The GitHub repository vattanac-dev/Shape-Detection-Robot contains a labelled image folder "data" with 3 categories: circle, square, triangle. Examples follow, each with its label.

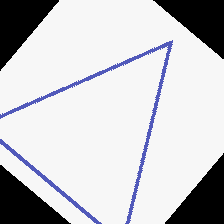
Label: triangle

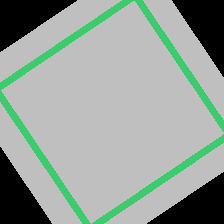
Label: square

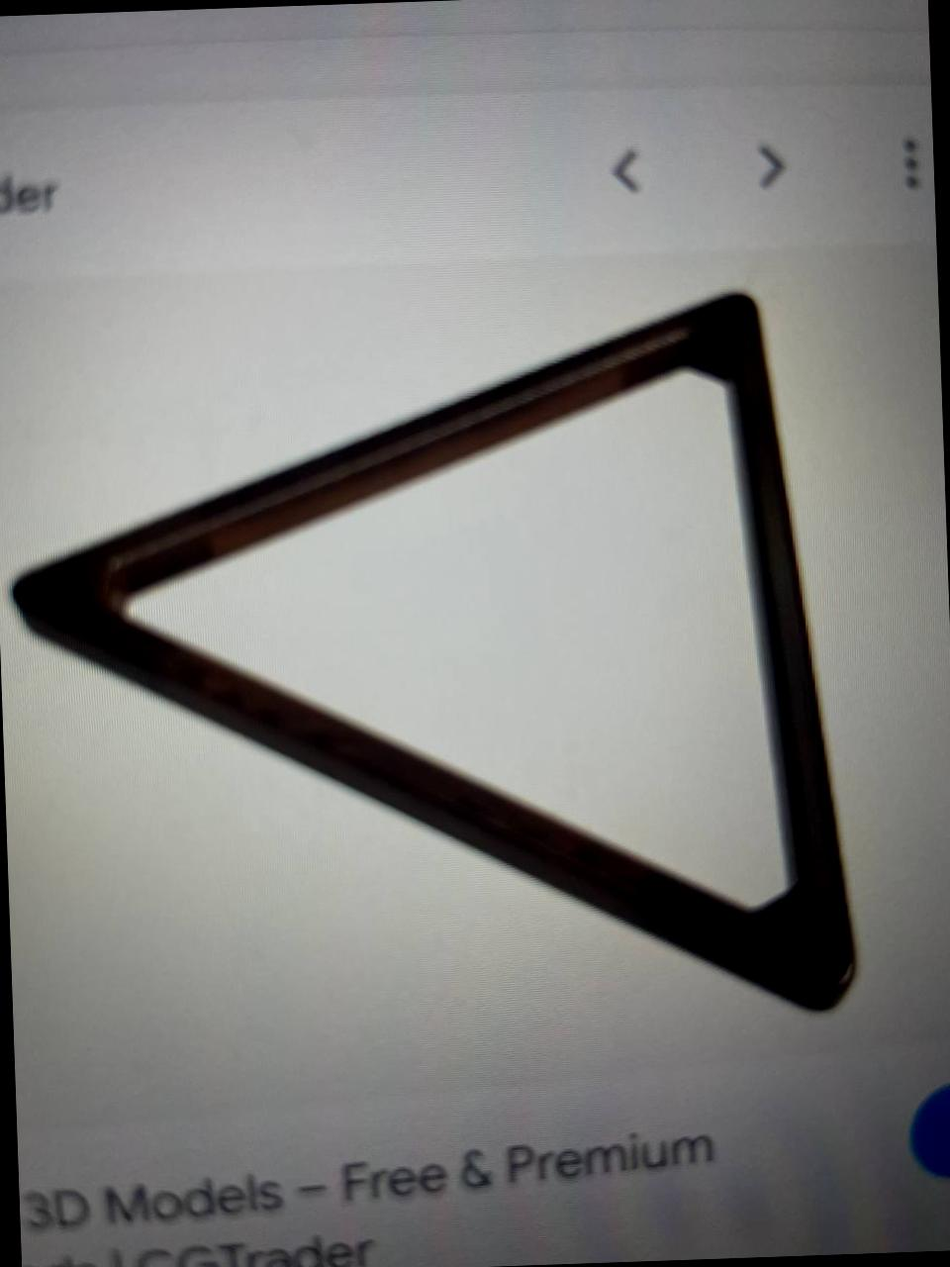
Label: triangle

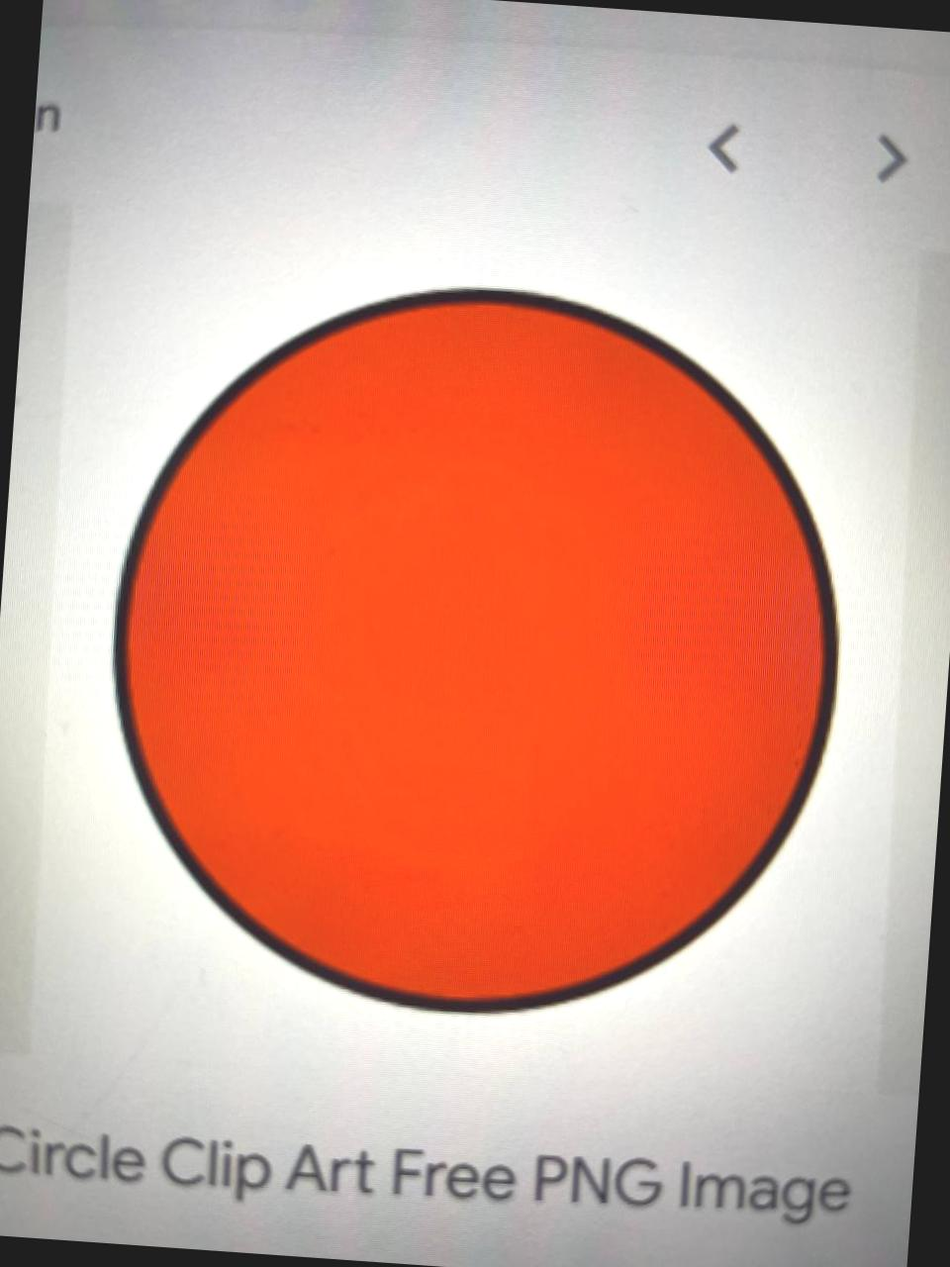
Label: circle

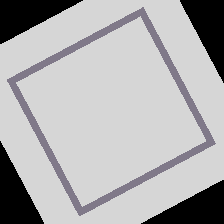
Label: square

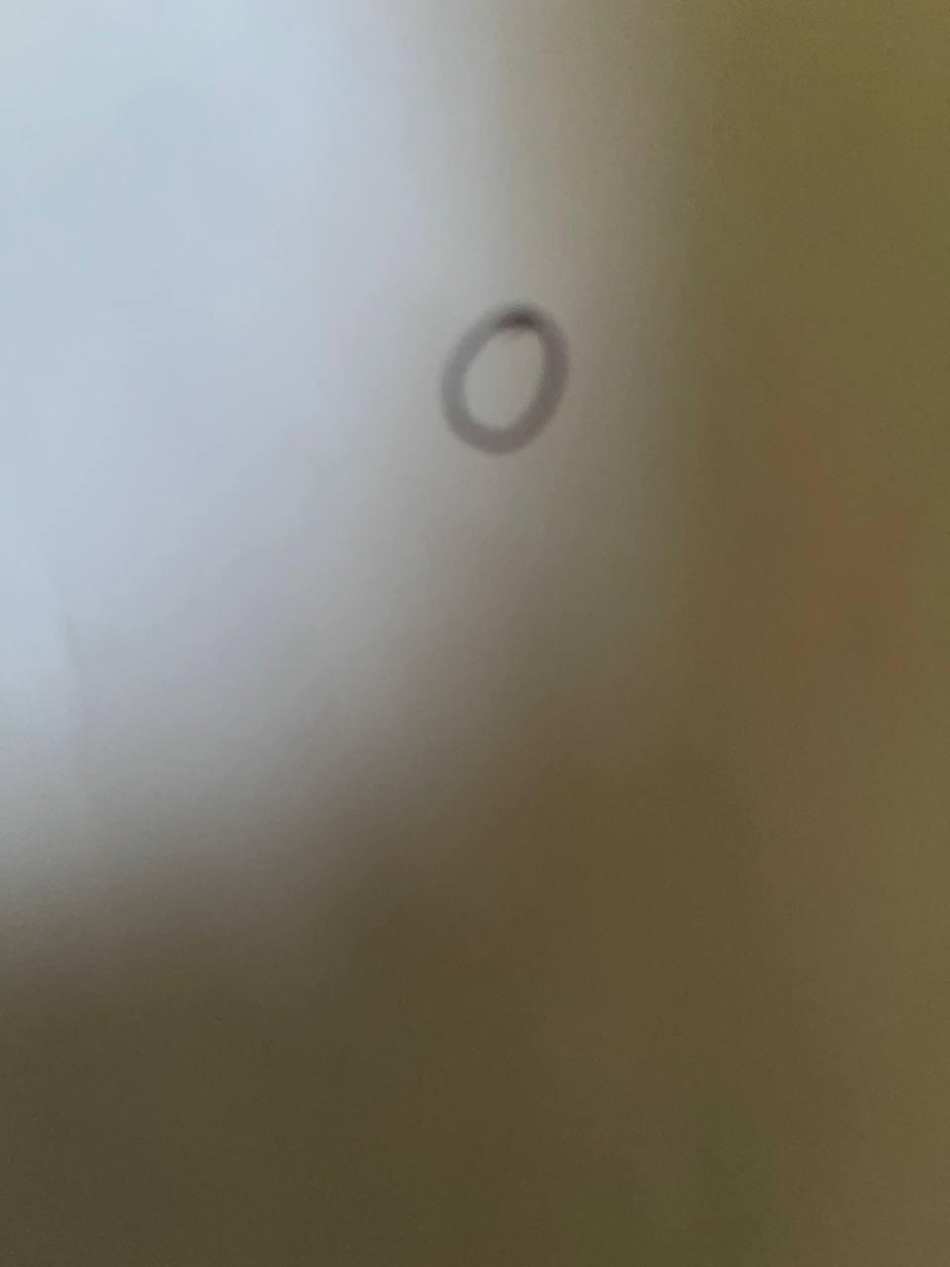
Label: circle
